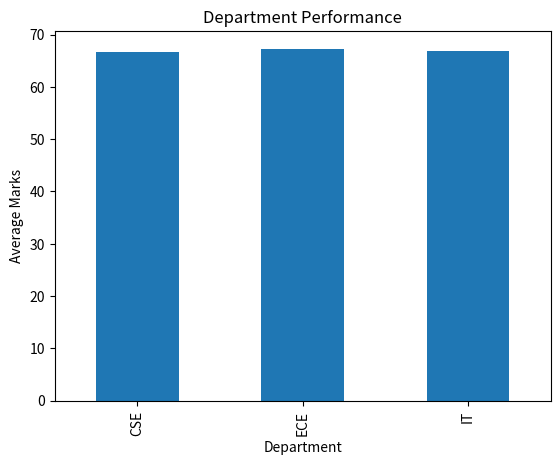
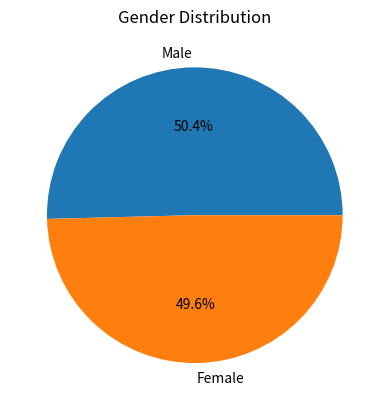
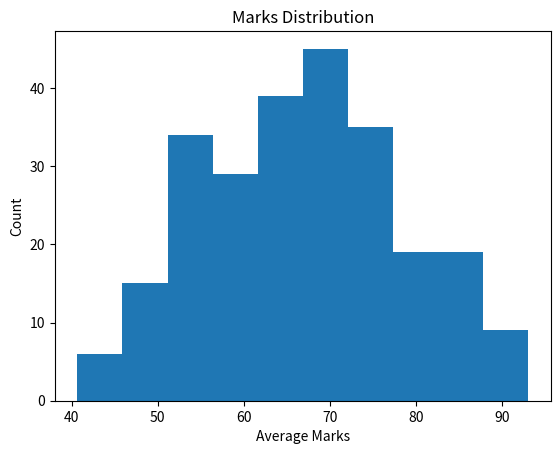
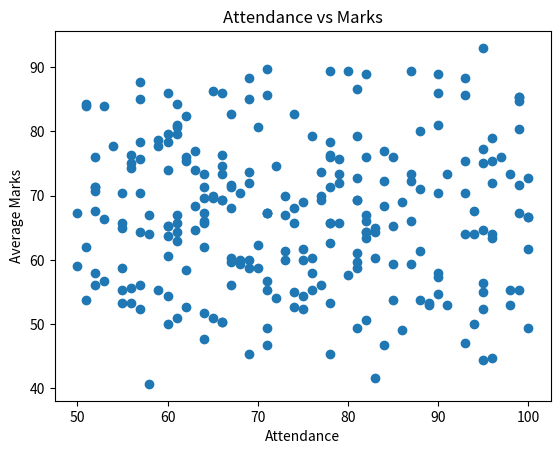
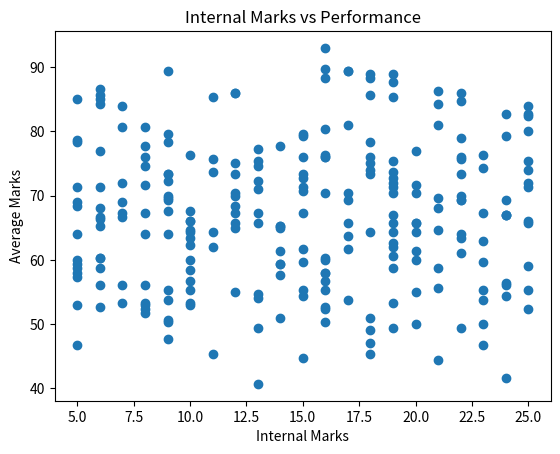

Source code (Python) for these figures, in order:
# -*- coding: utf-8 -*-
"""Student Performance Analysis System

Automatically generated by Colab.

Original file is located at
    https://colab.research.google.com/drive/13dpLZ7sYdr1gYVXXSHKehdXG0qX3s7vS

Import Libraries
"""

import pandas as pd
import numpy as np
import random
import matplotlib.pyplot as plt
import seaborn as sns

"""Generate Synthetic Data"""

np.random.seed(42)

n = 250

names = [f"Student_{i}" for i in range(1, n+1)]
genders = np.random.choice(['Male', 'Female'], n)
departments = np.random.choice(['CSE', 'IT', 'ECE'], n)
years = np.random.choice(['1st', '2nd', '3rd'], n)
maths = np.random.randint(35, 100, n)
science = np.random.randint(35, 100, n)
english = np.random.randint(35, 100, n)
attendance = np.random.randint(50, 101, n)
internal = np.random.randint(5, 26, n)

df = pd.DataFrame({
    'Student_ID': range(1, n+1),
    'Name': names,
    'Gender': genders,
    'Department': departments,
    'Year': years,
    'Maths': maths,
    'Science': science,
    'English': english,
    'Attendance (%)': attendance,
    'Internal Marks': internal
})

"""Feature Engineering"""

df['Total'] = df['Maths'] + df['Science'] + df['English']
df['Average'] = df['Total'] / 3

"""Grade Classification"""

def grade(avg):
    if avg >= 90:
        return 'A'
    elif avg >= 75:
        return 'B'
    elif avg >= 60:
        return 'C'
    else:
        return 'Fail'

df['Grade'] = df['Average'].apply(grade)

"""Save Dataset"""

df.to_csv("student_performance.csv", index=False)

print("Dataset Created Successfully!\n")
print(df.head())

""" Basic EDA"""

print("\nSummary Statistics:\n")
print(df.describe())

top_students = df.sort_values(by='Average', ascending=False).head(10)
print("\nTop 10 Students:\n", top_students[['Name', 'Average']])

low_students = df[df['Grade'] == 'Fail']
print("\nFail Students:\n", low_students[['Name', 'Average']])

"""Group Analysis"""

print("\nDepartment-wise Performance:\n", df.groupby('Department')['Average'].mean())

print("\nGender-wise Performance:\n", df.groupby('Gender')['Average'].mean())

print("\nYear-wise Performance:\n", df.groupby('Year')['Average'].mean())

"""Visualization

Bar Chart-Department
"""

df.groupby('Department')['Average'].mean().plot(kind='bar', title="Department Performance")
plt.ylabel("Average Marks")
plt.show()

"""Pie Chart-Gender"""

df['Gender'].value_counts().plot(kind='pie', autopct='%1.1f%%', title="Gender Distribution")
plt.show()

"""Histogram-Average Marks"""

plt.hist(df['Average'], bins=10)
plt.title("Marks Distribution")
plt.xlabel("Average Marks")
plt.ylabel("Count")
plt.show()

""" Scatter-Attendance vs Average"""

plt.scatter(df['Attendance (%)'], df['Average'])
plt.title("Attendance vs Marks")
plt.xlabel("Attendance")
plt.ylabel("Average Marks")
plt.show()

"""Scatter-Internal vs Average"""

plt.scatter(df['Internal Marks'], df['Average'])
plt.title("Internal Marks vs Performance")
plt.xlabel("Internal Marks")
plt.ylabel("Average Marks")
plt.show()
